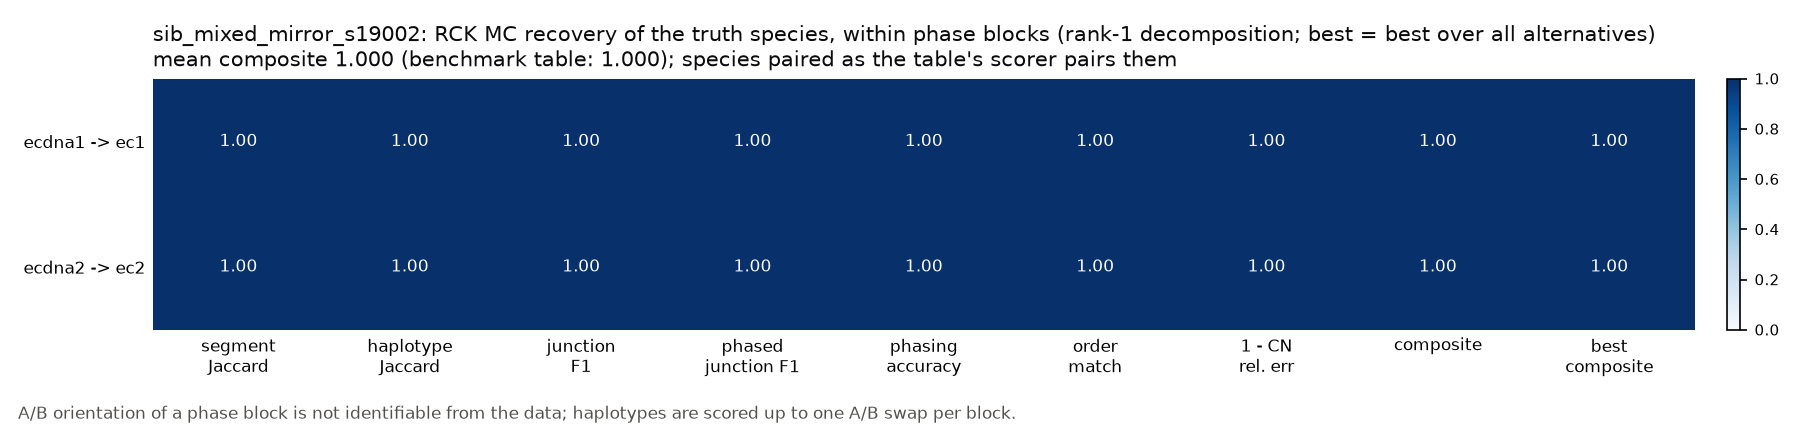

Values plotted in this chart, from the file beside it:
truth	in_scope	fraction_in_subgraph	truth_length_bp	truth_n_junctions	truth_weight	inferred	inferred_topology	inferred_weight	segment_recall	segment_precision	segment_jaccard	haplotype_jaccard	junction_recall	junction_precision	junction_f1	phased_junction_recall	phased_junction_precision	phased_junction_f1	phasing_accuracy	phasing_accuracy_swap_invariant	order_match	topology_match	cn_rel_err
ecdna1	True	1.0	1022000	5	35.49	ec1	circular	35.49	1	1.0	1	1	1.0	1.0	1.0	1.0	1.0	1.0	1.0	1.0	True	True	0.0
ecdna2	True	1.0	411000	5	7.102	ec2	circular	7.102	1	1.0	1	1	1.0	1.0	1.0	1.0	1.0	1.0	1.0	1.0	True	True	0.0
